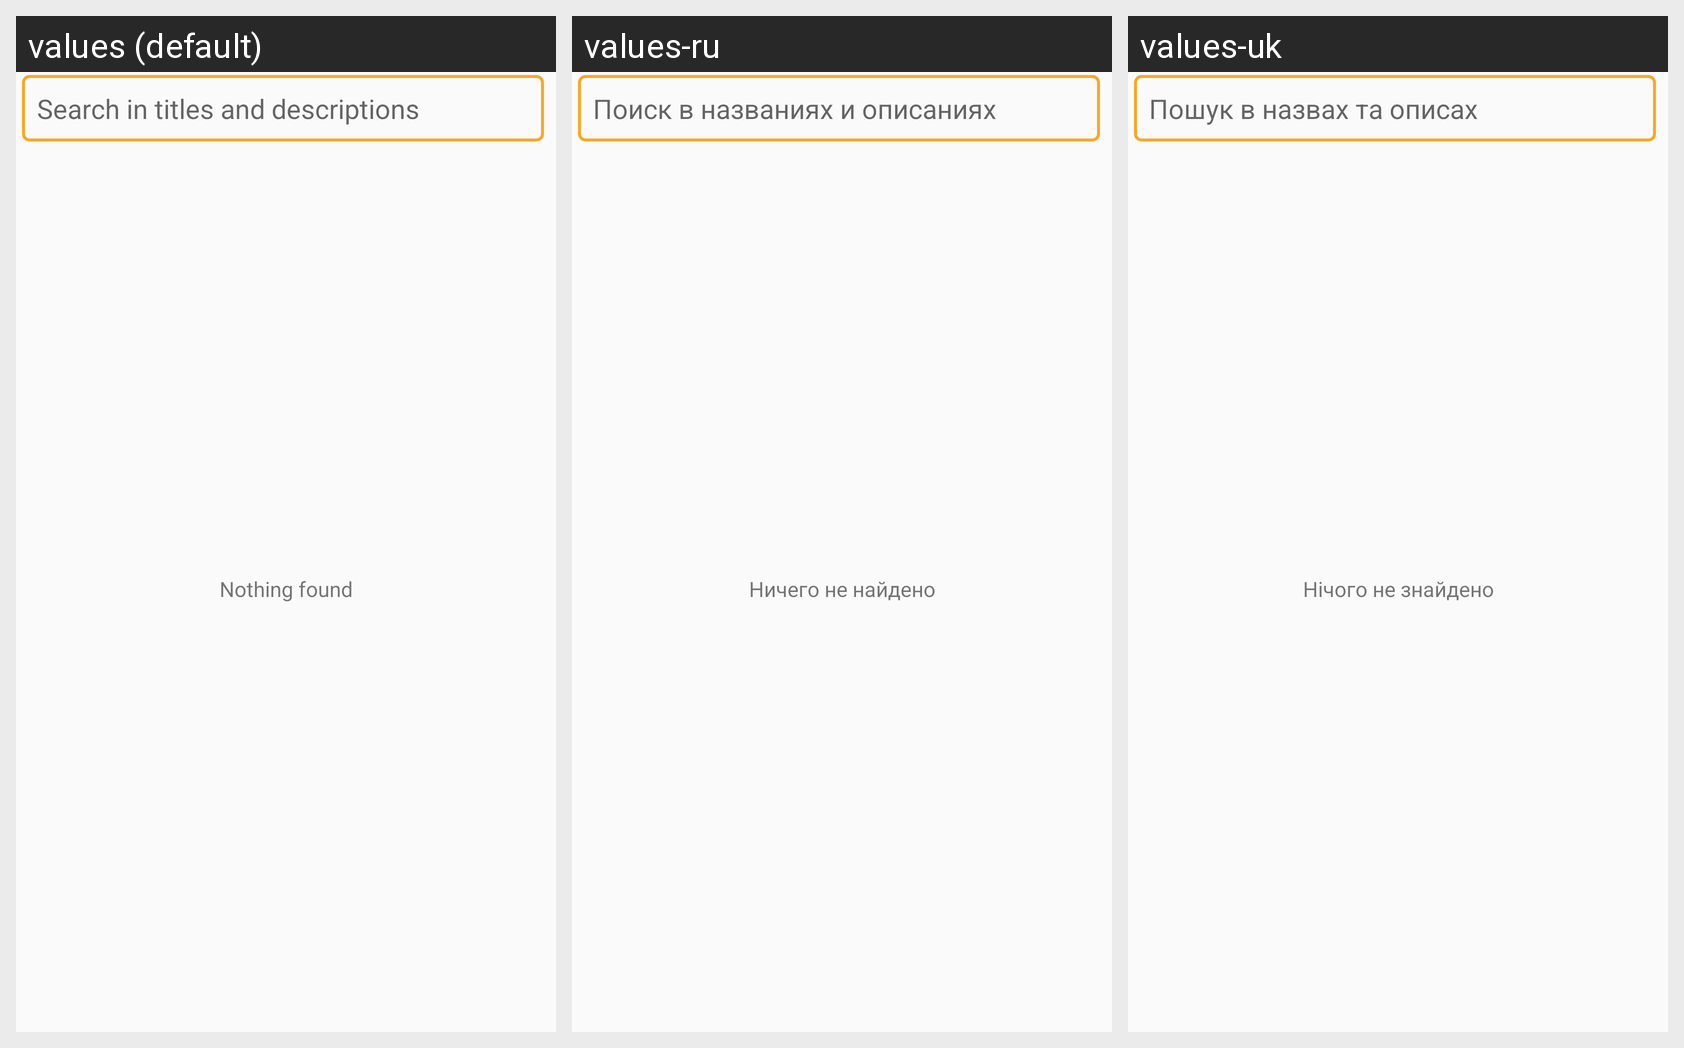

For this localized Android screen grid, give each drawn string resource with its value in every locale shown.
Android screen res/layout/page_tvprogram_search.xml rendered under 3 locales, left to right: values (default), values-ru, values-uk. Device: Nexus 5 (rendered at 1080×1920; each locale shown at half size, 540×960, under a caption strip naming it); theme AppTheme.
Strings drawn on this screen, with the default value and each locale's value (text and hints the layout hard-codes, and strings that could not be matched under every locale, appear in the picture but are not listed):

search_hint
  values: Search in titles and descriptions
  values-ru: Поиск в названиях и описаниях
  values-uk: Пошук в назвах та описах

not_found
  values: Nothing found
  values-ru: Ничего не найдено
  values-uk: Нічого не знайдено
